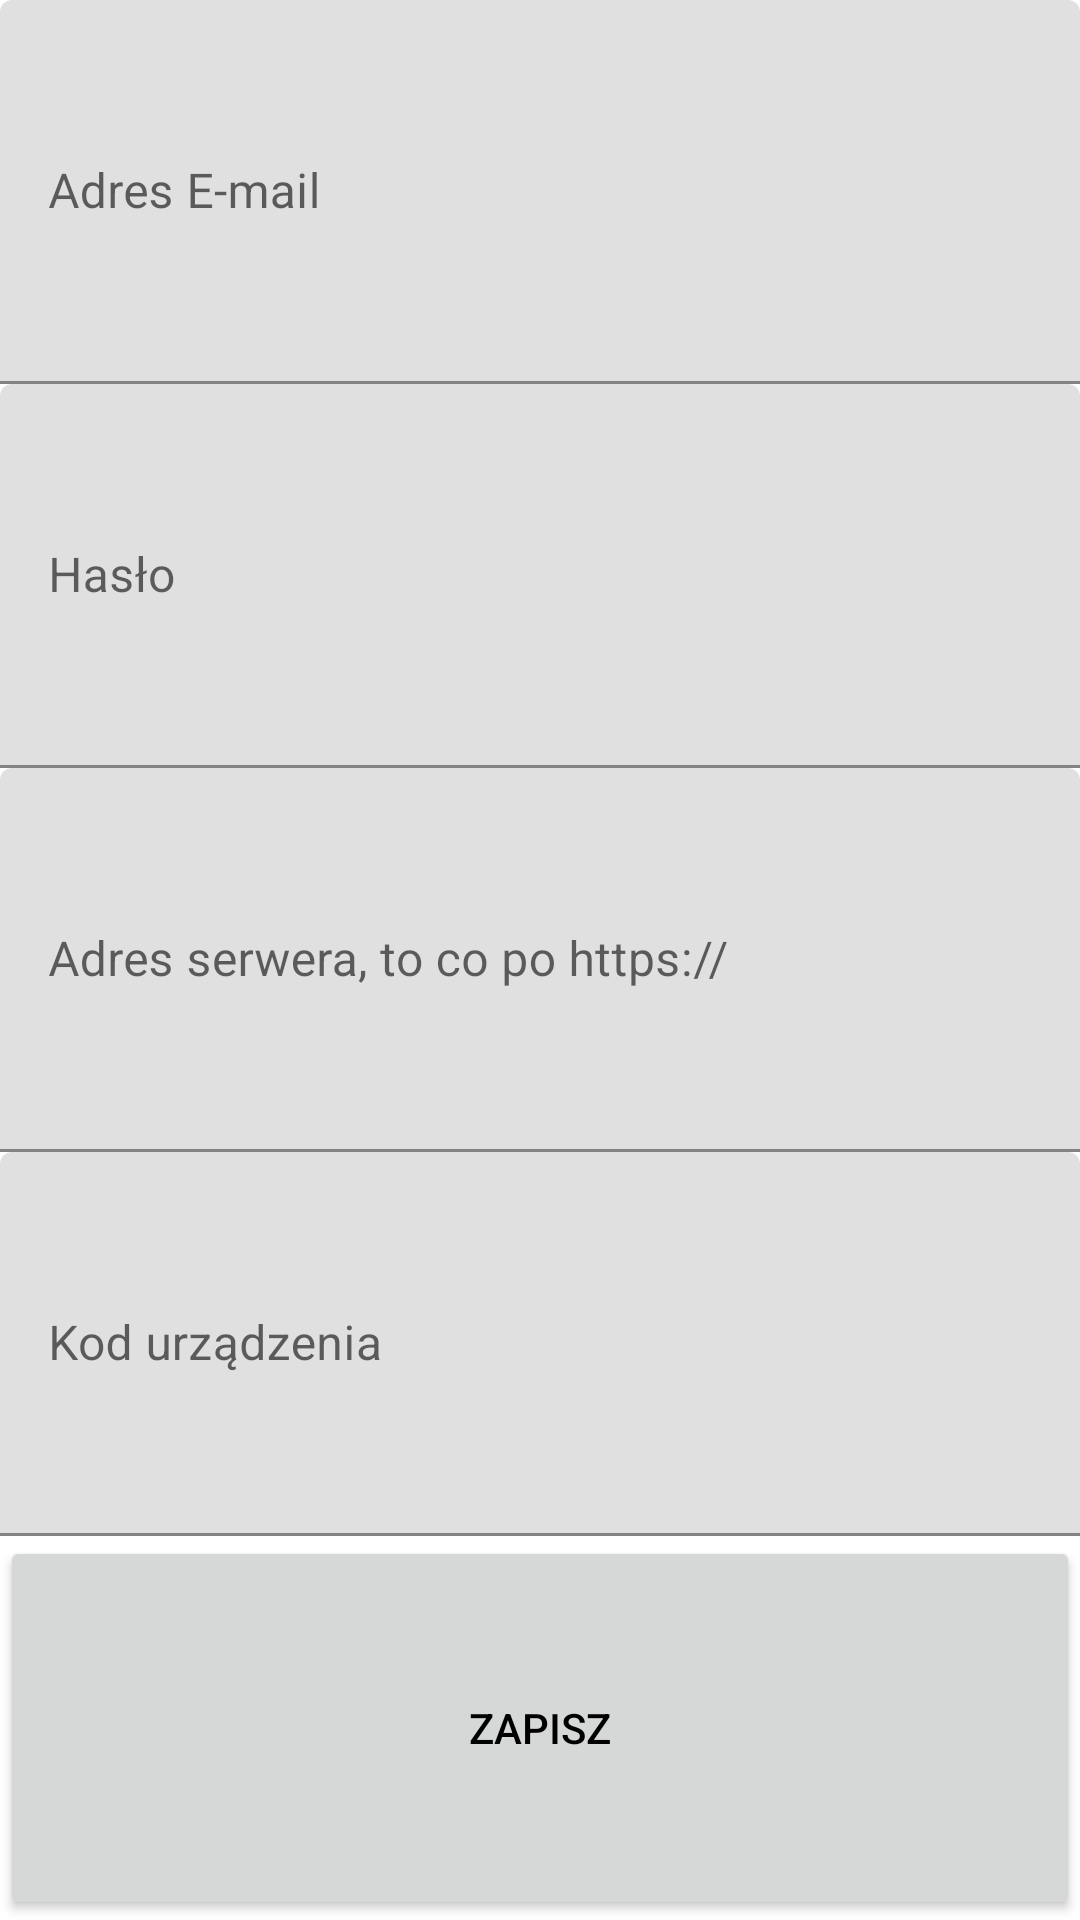

Here is an Android app screen rendered from its layout file. Give the layout XML and the strings, colors and styles it references.
<!-- AndroidManifest.xml: application theme Theme.ZliczanieCzasuZlecen -->
<!-- res/layout/fragment_synchronizacja_dane.xml -->
<?xml version="1.0" encoding="utf-8"?>
<androidx.constraintlayout.widget.ConstraintLayout xmlns:android="http://schemas.android.com/apk/res/android"
    xmlns:tools="http://schemas.android.com/tools"
    android:id="@+id/fragment_synchronizacja_dane"
    android:layout_width="match_parent"
    android:layout_height="match_parent"
    android:orientation="vertical"
    android:visibility="visible"
    tools:context="pl.vot.dexterix.zliczanieczasuzlecen.FragmentSynchronizacjaDane">

    <LinearLayout
        android:layout_width="match_parent"
        android:layout_height="match_parent"
        android:orientation="vertical">

        <com.google.android.material.textfield.TextInputLayout
            android:layout_width="match_parent"
            android:layout_height="match_parent"
            android:layout_weight="1">

            <com.google.android.material.textfield.TextInputEditText
                android:id="@+id/textInputEditTextAdres"
                android:layout_width="match_parent"
                android:layout_height="match_parent"
                android:hint="@string/adres_e_mail"
                android:inputType="textEmailAddress" />
        </com.google.android.material.textfield.TextInputLayout>

        <com.google.android.material.textfield.TextInputLayout
            android:layout_width="match_parent"
            android:layout_height="match_parent"
            android:layout_weight="1">

            <com.google.android.material.textfield.TextInputEditText
                android:id="@+id/textInputEditTextHaslo"
                android:layout_width="match_parent"
                android:layout_height="match_parent"
                android:hint="@string/has_o"
                android:inputType="textPassword" />
        </com.google.android.material.textfield.TextInputLayout>

        <com.google.android.material.textfield.TextInputLayout
            android:layout_width="match_parent"
            android:layout_height="match_parent"
            android:layout_weight="1">

            <com.google.android.material.textfield.TextInputEditText
                android:id="@+id/textInputEditTextAdresSerwera"
                android:layout_width="match_parent"
                android:layout_height="match_parent"
                android:hint="@string/adres_serwera_to_co_po_https" />
        </com.google.android.material.textfield.TextInputLayout>

        <com.google.android.material.textfield.TextInputLayout
            android:layout_width="match_parent"
            android:layout_height="match_parent"
            android:layout_weight="1">

            <com.google.android.material.textfield.TextInputEditText
                android:id="@+id/textInputEditTextKodUrzadzenia"
                android:layout_width="match_parent"
                android:layout_height="match_parent"
                android:hint="@string/kod_urz_dzenia" />
        </com.google.android.material.textfield.TextInputLayout>

        <Button
            android:id="@+id/buttonZapisz"
            android:layout_width="match_parent"
            android:layout_height="match_parent"
            android:layout_weight="1"
            android:text="@string/zapisz" />

    </LinearLayout>

</androidx.constraintlayout.widget.ConstraintLayout>
<!-- resources referenced by this layout -->
<resources>
  <string name="adres_e_mail">Adres E-mail</string>
  <string name="adres_serwera_to_co_po_https">Adres serwera, to co po https://</string>
  <string name="has_o">Hasło</string>
  <string name="kod_urz_dzenia">Kod urządzenia</string>
  <string name="zapisz">Zapisz</string>
  <style name="Theme.ZliczanieCzasuZlecen" parent="Theme.MaterialComponents.DayNight">
          
          <item name="android:statusBarColor" tools:targetApi="l">?attr/colorPrimaryVariant</item>
          
          <item name="android:textColorPrimary">@color/black</item>
  
      </style>
  <color name="black">#FF000000</color>
</resources>
